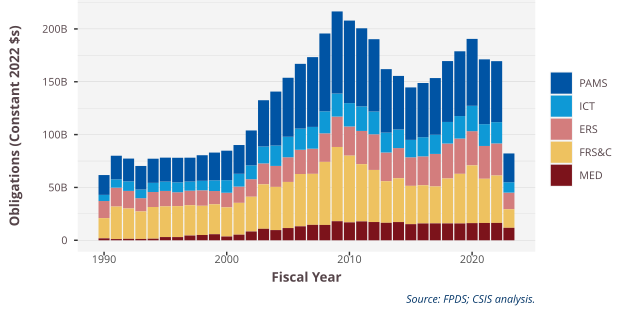

Source data for this figure (header and first rows):
ProductServiceOrRnDarea, 1990, 1991, 1992, 1993, 1994, 1995, 1996, 1997, 1998, 1999, 2000, 2001, 2002, 2003, 2004, 2005, 2006, 2007, 2008, 2009, 2010, 2011, 2012
PAMS, 18753017875, 22355591044, 21555205381, 22295699526, 22851531969, 22677658318, 23256465323, 22588012518, 24219132615, 26296517889, 27926782034, 27222323276, 33028600333, 43788775717, 51097197977, 55826978710, 61268609124, 66026277662, 73671086386, 77694951730, 78138976265, 73912613356, 68451737299
ICT, 5827948974, 7836581738, 9028585000, 8174568597, 8667915613, 8833231730, 9378263850, 8643991793, 8977204362, 10094330736, 11866909889, 12095980163, 13113186182, 16006241226, 19273240068, 19394080162, 20068967933, 20609788456, 20811735745, 21801883601, 22091414093, 23225903476, 21528232031
ERS, 16170608728, 17917021044, 16652703768, 12570005691, 14187002605, 14632132074, 13142485471, 13756752611, 14666663950, 12566856997, 13839809685, 15406203140, 16598904883, 19824944910, 19840004916, 23370319008, 22927938095, 23807961164, 27022032912, 28780842286, 27602808480, 31454983144, 33753177692
FRS&C, 19144352790, 30748082612, 28711139426, 26021521005, 30006823730, 29034648690, 29288562725, 28693271165, 27629646620, 28315045007, 27579822755, 30127618185, 32869641661, 42057139962, 40893319141, 43639678399, 49523222049, 48294560196, 59686915565, 70239537522, 63156801629, 54168616642, 49294283790
MED, 1823603938, 1145770939, 1377793478, 1268862943, 1485221062, 3032264041, 3010919468, 4486172486, 5000449617, 5730115340, 3565196922, 5294103278, 8313699988, 10863273928, 9627978718, 11565492865, 13190041022, 14582892637, 14504861277, 18045294039, 16927440838, 17856996909, 17263474335
